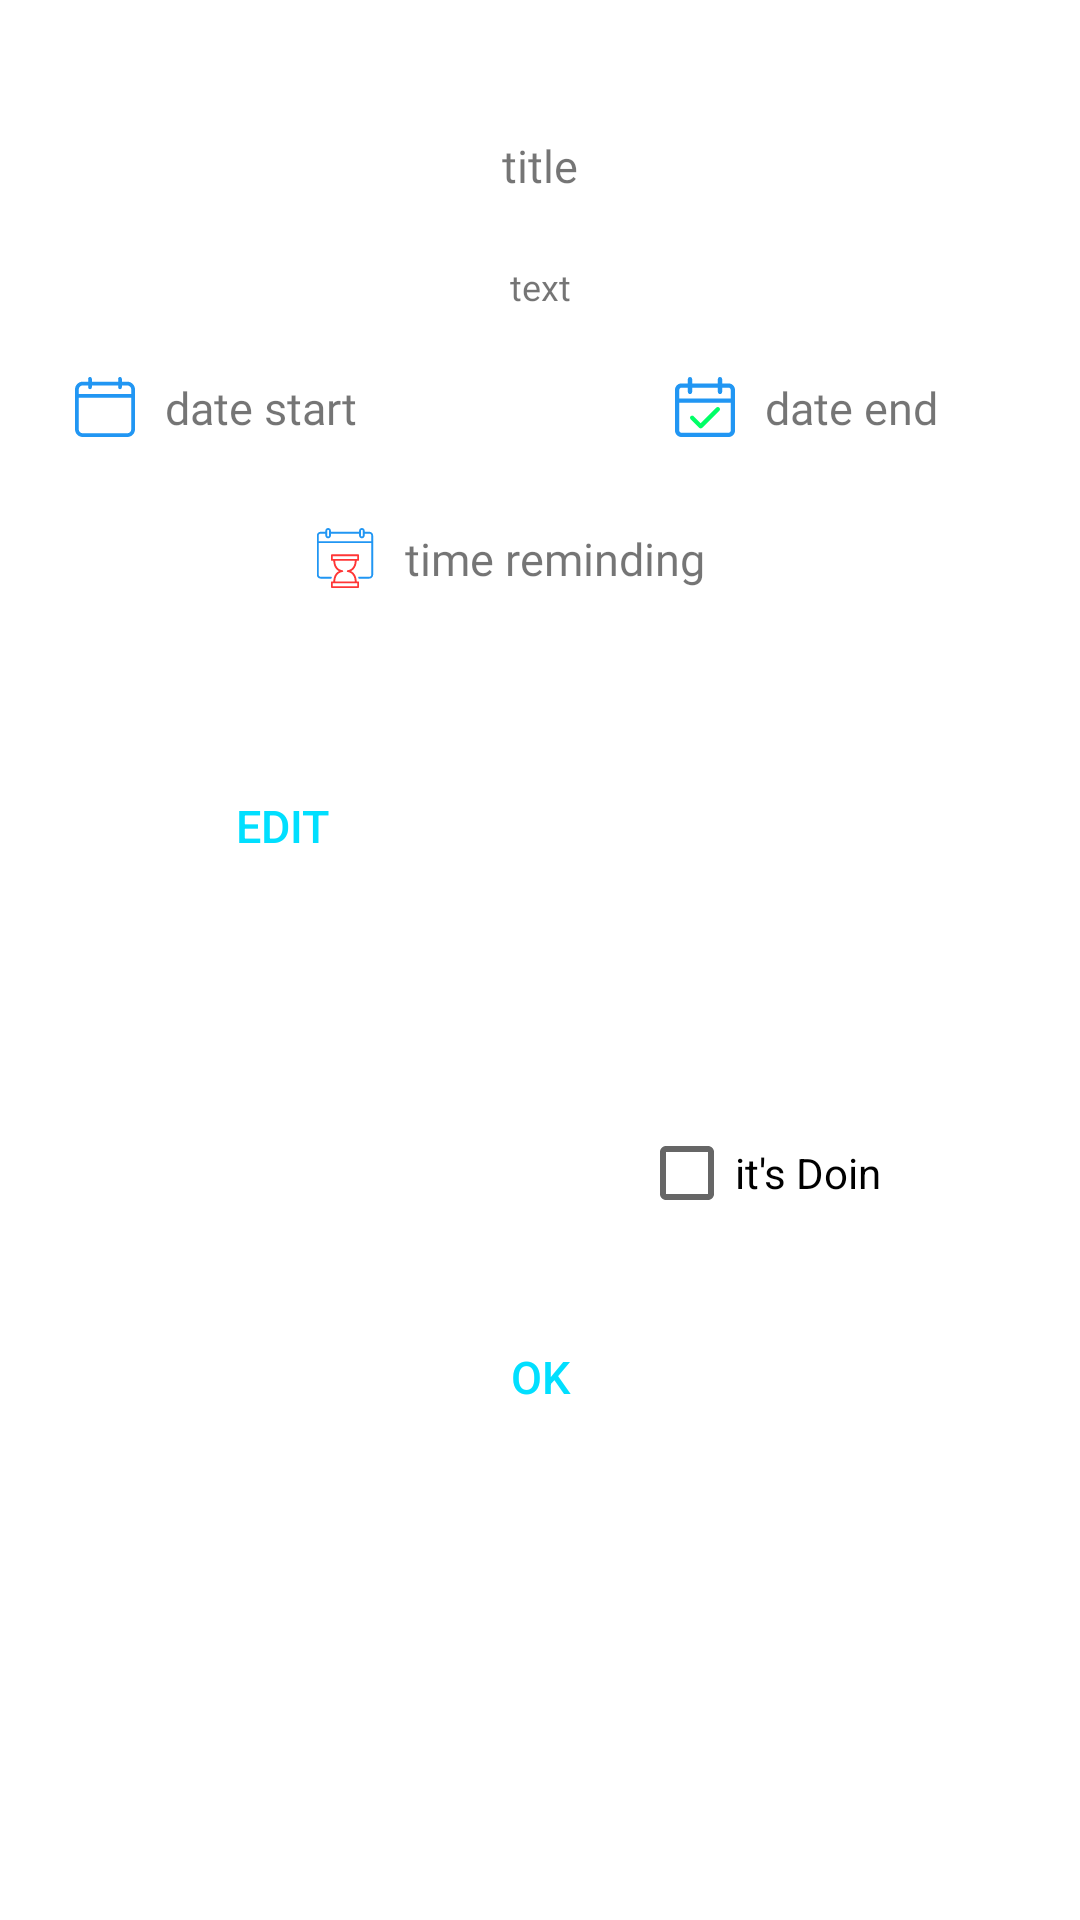

Here is an Android app screen rendered from its layout file. Give the layout XML and the strings, colors and styles it references.
<!-- AndroidManifest.xml: application theme AppTheme -->
<!-- res/layout/show_task.xml -->
<?xml version="1.0" encoding="utf-8"?>
<androidx.constraintlayout.widget.ConstraintLayout xmlns:android="http://schemas.android.com/apk/res/android"
    xmlns:app="http://schemas.android.com/apk/res-auto"
    xmlns:tools="http://schemas.android.com/tools"
    android:layout_width="match_parent"
    android:layout_height="wrap_content"
    android:layout_margin="10dp"
    android:background="@drawable/item_task"
    android:padding="10dp">

    <TextView
        android:id="@+id/show_task_date_start"
        android:layout_width="170dp"
        android:layout_height="wrap_content"
        android:layout_marginStart="10dp"
        android:layout_marginTop="12dp"
        android:drawableStart="@drawable/ic_date_start"
        android:drawablePadding="10dp"
        android:fontFamily="@font/autour_one"
        android:padding="5dp"
        android:text="date start"
        android:textSize="15sp"
        app:layout_constraintStart_toStartOf="parent"
        app:layout_constraintTop_toBottomOf="@+id/show_task_text" />

    <TextView
        android:id="@+id/show_task_time_end"
        android:layout_width="120dp"
        android:layout_height="wrap_content"
        android:layout_marginTop="12dp"
        android:layout_marginEnd="10dp"
        android:drawableStart="@drawable/ic_date_end"
        android:drawablePadding="10dp"
        android:fontFamily="@font/autour_one"
        android:padding="5dp"
        android:text="date end"
        android:textSize="15sp"
        app:layout_constraintEnd_toEndOf="parent"
        app:layout_constraintTop_toBottomOf="@+id/show_task_text" />


    <TextView
        android:id="@+id/show_task_time_reminding"
        android:layout_width="match_parent"
        android:layout_height="wrap_content"
        android:layout_marginStart="90dp"
        android:layout_marginTop="20dp"
        android:layout_marginEnd="10dp"
        android:drawableStart="@drawable/ic_date_reminding"
        android:drawablePadding="10dp"
        android:fontFamily="@font/autour_one"
        android:padding="5dp"
        android:text="time reminding"
        android:textSize="15sp"
        app:layout_constraintEnd_toEndOf="parent"
        app:layout_constraintStart_toStartOf="parent"
        app:layout_constraintTop_toBottomOf="@+id/show_task_time_end" />

    <CheckBox
        android:id="@+id/show_task_checkBox_done_task"
        android:layout_width="wrap_content"
        android:layout_height="wrap_content"
        android:layout_marginEnd="56dp"
        android:text="it's Doin"
        app:layout_constraintBottom_toBottomOf="parent"
        app:layout_constraintEnd_toEndOf="parent"
        app:layout_constraintTop_toBottomOf="@+id/show_task_time_reminding"
        app:layout_constraintVertical_bias="0.435" />

    <Button
        android:id="@+id/show_task_edit_btn"
        android:layout_width="wrap_content"
        android:layout_height="wrap_content"
        android:layout_marginStart="40dp"
        android:layout_marginTop="50dp"
        android:background="#0001DFFF"
        android:text="Edit"
        android:textColor="#01DFFF"
        android:textSize="15sp"
        app:layout_constraintEnd_toStartOf="@+id/show_task_checkBox_done_task"
        app:layout_constraintHorizontal_bias="0.0"
        app:layout_constraintStart_toStartOf="parent"
        app:layout_constraintTop_toBottomOf="@+id/show_task_time_reminding" />

    <TextView
        android:id="@+id/show_task_title"
        android:layout_width="match_parent"
        android:layout_height="wrap_content"
        android:layout_marginTop="30dp"
        android:fontFamily="@font/autour_one"
        android:gravity="center"

        android:padding="5dp"
        android:text="title"
        android:textSize="15sp"
        app:layout_constraintEnd_toEndOf="parent"
        app:layout_constraintStart_toStartOf="parent"
        app:layout_constraintTop_toTopOf="parent" />

    <TextView
        android:id="@+id/show_task_text"
        android:layout_width="match_parent"
        android:layout_height="wrap_content"
        android:layout_marginTop="12dp"
        android:fontFamily="@font/autour_one"
        android:gravity="center"
        android:padding="5dp"
        android:text="text"

        android:textSize="12sp"
        app:layout_constraintTop_toBottomOf="@+id/show_task_title"
        tools:layout_editor_absoluteX="10dp" />

    <Button
        android:id="@+id/show_task_ok_btn"
        android:layout_width="wrap_content"
        android:layout_height="wrap_content"
        android:layout_marginTop="20dp"
        android:background="#0001DFFF"
        android:text="ok"
        android:textColor="#01DFFF"
        android:textSize="15sp"
        app:layout_constraintEnd_toEndOf="parent"
        app:layout_constraintStart_toStartOf="parent"
        app:layout_constraintTop_toBottomOf="@+id/show_task_checkBox_done_task" />


</androidx.constraintlayout.widget.ConstraintLayout>
<!-- resources referenced by this layout -->
<resources>
  <!-- drawable ic_date_end (drawable) -->
  <vector android:autoMirrored="true" android:height="20dp"
      android:viewportHeight="477.867" android:viewportWidth="477.867"
      android:width="20dp" xmlns:android="http://schemas.android.com/apk/res/android">
      <path android:fillColor="#2196F3" android:pathData="M426.667,51.2h-51.2V17.067C375.467,7.641 367.826,0 358.4,0s-17.067,7.641 -17.067,17.067V51.2h-204.8V17.067C136.533,7.641 128.892,0 119.467,0S102.4,7.641 102.4,17.067V51.2H51.2C22.923,51.2 0,74.123 0,102.4v324.267c0,28.277 22.923,51.2 51.2,51.2h375.467c28.277,0 51.2,-22.923 51.2,-51.2V102.4C477.867,74.123 454.944,51.2 426.667,51.2zM443.733,426.667c0,9.426 -7.641,17.067 -17.067,17.067H51.2c-9.426,0 -17.067,-7.641 -17.067,-17.067V204.8h409.6V426.667zM443.733,170.667h-409.6V102.4c0,-9.426 7.641,-17.067 17.067,-17.067h51.2v34.133c0,9.426 7.641,17.067 17.067,17.067s17.067,-7.641 17.067,-17.067V85.333h204.8v34.133c0,9.426 7.641,17.067 17.067,17.067s17.067,-7.641 17.067,-17.067V85.333h51.2c9.426,0 17.067,7.641 17.067,17.067V170.667z"/>
      <path android:fillColor="#00FF66" android:pathData="M352.98,243.934c-6.614,-6.388 -17.099,-6.388 -23.712,0L204.8,368.401l-56.201,-56.201c-6.78,-6.548 -17.584,-6.36 -24.132,0.419c-6.388,6.614 -6.388,17.099 0,23.713l68.267,68.267c6.665,6.662 17.468,6.662 24.132,0l136.533,-136.533C359.947,261.286 359.759,250.482 352.98,243.934z"/>
  </vector>
  <!-- drawable ic_date_start (drawable) -->
  <vector android:autoMirrored="true" android:height="20dp"
      android:viewportHeight="512" android:viewportWidth="512"
      android:width="20dp" xmlns:android="http://schemas.android.com/apk/res/android">
      <path android:fillColor="#2196F3" android:pathData="m446,40h-46v-24c0,-8.836 -7.163,-16 -16,-16s-16,7.164 -16,16v24h-224v-24c0,-8.836 -7.163,-16 -16,-16s-16,7.164 -16,16v24h-46c-36.393,0 -66,29.607 -66,66v340c0,36.393 29.607,66 66,66h380c36.393,0 66,-29.607 66,-66v-340c0,-36.393 -29.607,-66 -66,-66zM66,72h46v16c0,8.836 7.163,16 16,16s16,-7.164 16,-16v-16h224v16c0,8.836 7.163,16 16,16s16,-7.164 16,-16v-16h46c18.748,0 34,15.252 34,34v38h-448v-38c0,-18.748 15.252,-34 34,-34zM446,480h-380c-18.748,0 -34,-15.252 -34,-34v-270h448v270c0,18.748 -15.252,34 -34,34z"/>
  </vector>
  <style name="AppTheme" parent="Theme.MaterialComponents.Light.DarkActionBar">
  
          <item name="colorPrimary">@color/colorPrimary</item>
          <item name="colorPrimaryDark">@color/colorPrimaryDark</item>
          <item name="colorAccent">@color/colorAccent</item>
          <item name="android:windowContentTransitions">true</item>
          <item name="android:windowIsFloating">true</item>
  
      </style>
  <color name="colorPrimary">#E4BE00</color>
  <color name="colorPrimaryDark">#1C1800</color>
  <color name="colorAccent">#D81B60</color>
</resources>
